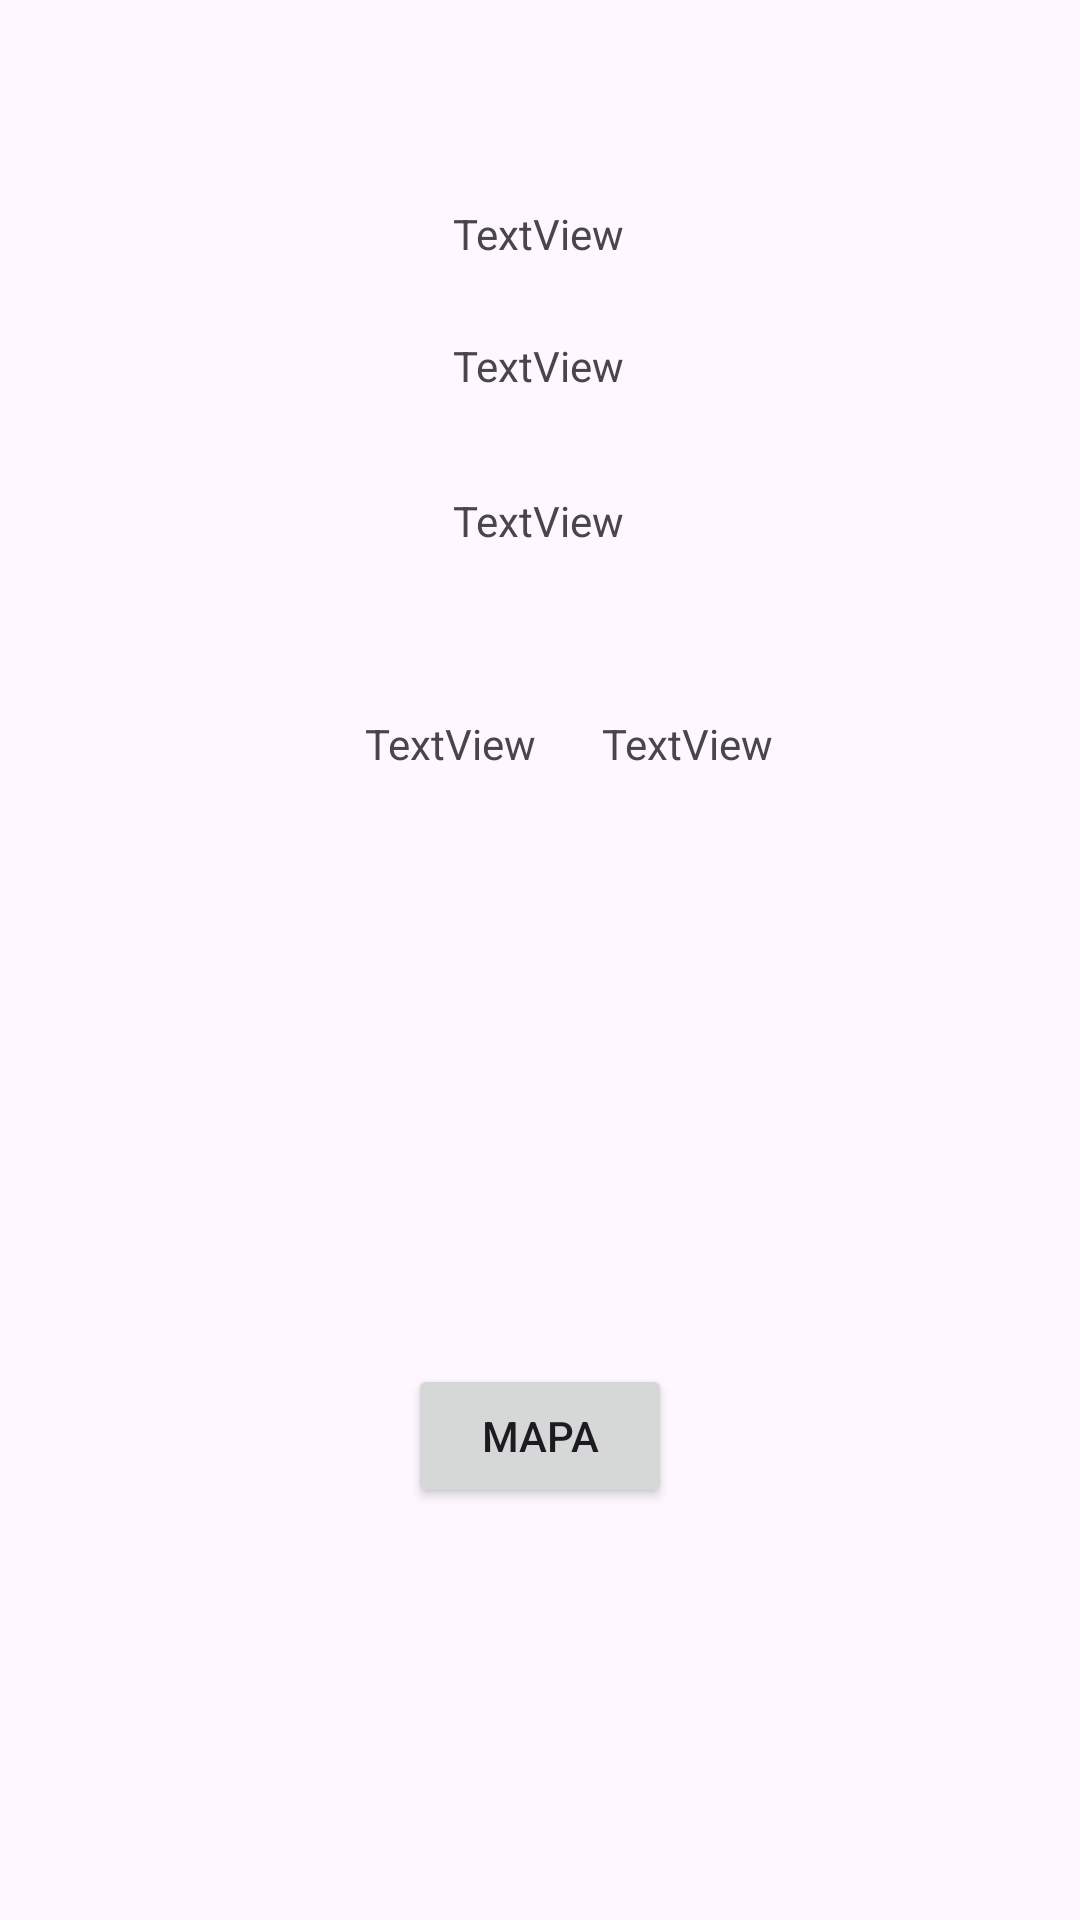

Android layout source for this screen:
<!-- AndroidManifest.xml: application theme Theme.ComupnChuquirunaAlvafinal -->
<!-- res/layout/activity_detalle.xml -->
<?xml version="1.0" encoding="utf-8"?>
<androidx.constraintlayout.widget.ConstraintLayout xmlns:android="http://schemas.android.com/apk/res/android"
    xmlns:app="http://schemas.android.com/apk/res-auto"
    xmlns:tools="http://schemas.android.com/tools"
    android:layout_width="match_parent"
    android:layout_height="match_parent">

    <TextView
        android:id="@+id/tvNC"
        android:layout_width="wrap_content"
        android:layout_height="wrap_content"
        android:text="TextView"
        app:layout_constraintBottom_toBottomOf="parent"
        app:layout_constraintEnd_toEndOf="parent"
        app:layout_constraintHorizontal_bias="0.498"
        app:layout_constraintStart_toStartOf="parent"
        app:layout_constraintTop_toTopOf="parent"
        app:layout_constraintVertical_bias="0.11" />

    <TextView
        android:id="@+id/tvAC"
        android:layout_width="wrap_content"
        android:layout_height="wrap_content"
        android:text="TextView"
        app:layout_constraintBottom_toBottomOf="parent"
        app:layout_constraintEnd_toEndOf="parent"
        app:layout_constraintHorizontal_bias="0.498"
        app:layout_constraintStart_toStartOf="parent"
        app:layout_constraintTop_toTopOf="parent"
        app:layout_constraintVertical_bias="0.181" />

    <TextView
        android:id="@+id/tvDC"
        android:layout_width="wrap_content"
        android:layout_height="wrap_content"
        android:text="TextView"
        app:layout_constraintBottom_toBottomOf="parent"
        app:layout_constraintEnd_toEndOf="parent"
        app:layout_constraintHorizontal_bias="0.498"
        app:layout_constraintStart_toStartOf="parent"
        app:layout_constraintTop_toTopOf="parent"
        app:layout_constraintVertical_bias="0.264" />

    <TextView
        android:id="@+id/tvLatitude"
        android:layout_width="wrap_content"
        android:layout_height="wrap_content"
        android:text="TextView"
        app:layout_constraintBottom_toBottomOf="parent"
        app:layout_constraintEnd_toEndOf="parent"
        app:layout_constraintHorizontal_bias="0.662"
        app:layout_constraintStart_toStartOf="parent"
        app:layout_constraintTop_toTopOf="parent"
        app:layout_constraintVertical_bias="0.384" />

    <TextView
        android:id="@+id/tvLonguitud"
        android:layout_width="wrap_content"
        android:layout_height="wrap_content"
        android:text="TextView"
        app:layout_constraintBottom_toBottomOf="parent"
        app:layout_constraintEnd_toEndOf="parent"
        app:layout_constraintHorizontal_bias="0.402"
        app:layout_constraintStart_toStartOf="parent"
        app:layout_constraintTop_toTopOf="parent"
        app:layout_constraintVertical_bias="0.384" />

    <ImageView
        android:id="@+id/imageView"
        android:layout_width="100dp"
        android:layout_height="100dp"
        app:layout_constraintBottom_toBottomOf="parent"
        app:layout_constraintEnd_toEndOf="parent"
        app:layout_constraintHorizontal_bias="0.498"
        app:layout_constraintStart_toStartOf="parent"
        app:layout_constraintTop_toTopOf="parent"
        app:layout_constraintVertical_bias="0.535"
        tools:srcCompat="@tools:sample/avatars" />

    <Button
        android:id="@+id/btnVerMapa"
        android:layout_width="wrap_content"
        android:layout_height="wrap_content"
        android:text="Mapa"
        app:layout_constraintBottom_toBottomOf="parent"
        app:layout_constraintEnd_toEndOf="parent"
        app:layout_constraintStart_toStartOf="parent"
        app:layout_constraintTop_toTopOf="parent"
        app:layout_constraintVertical_bias="0.768" />
</androidx.constraintlayout.widget.ConstraintLayout>
<!-- resources referenced by this layout -->
<resources>
  <style name="Theme.ComupnChuquirunaAlvafinal" parent="Base.Theme.ComupnChuquirunaAlvafinal" />
  <style name="Base.Theme.ComupnChuquirunaAlvafinal" parent="Theme.Material3.DayNight.NoActionBar">
          
          
      </style>
</resources>
